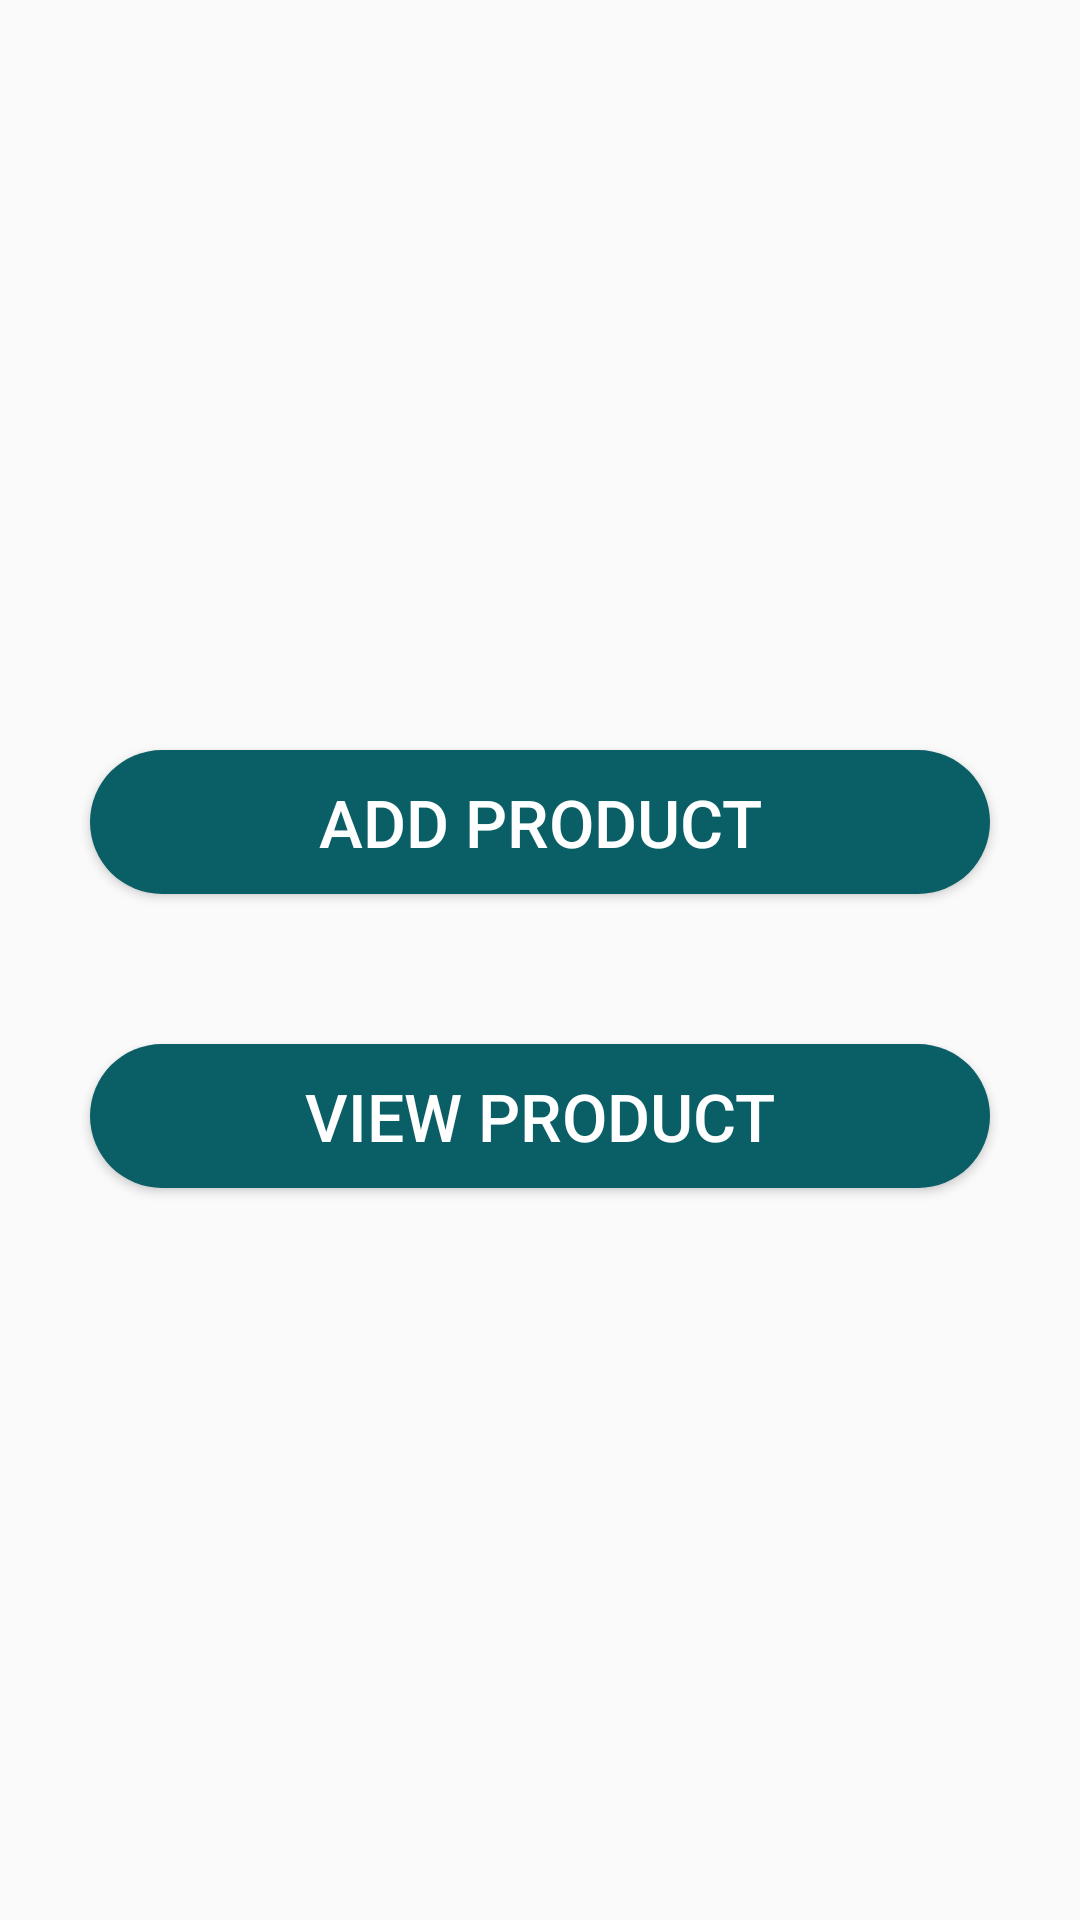

Reconstruct the res/layout file that produces this screen, plus the resources it refers to.
<!-- AndroidManifest.xml: application theme AppTheme -->
<!-- res/layout/activity_products.xml -->
<?xml version="1.0" encoding="utf-8"?>
<androidx.constraintlayout.widget.ConstraintLayout xmlns:android="http://schemas.android.com/apk/res/android"
    xmlns:app="http://schemas.android.com/apk/res-auto"
    xmlns:tools="http://schemas.android.com/tools"
    android:layout_width="match_parent"
    android:layout_height="match_parent"
    android:background="@drawable/background"
    android:orientation="vertical"
    tools:context=".Products">

    <Button
        android:id="@+id/AddProduct"
        android:layout_width="300dp"
        android:layout_height="wrap_content"
        android:layout_marginTop="250dp"
        android:background="@drawable/button_rounded"
        android:text="Add Product"
        android:textColor="#ffff"
        android:textSize="22sp"
        app:layout_constraintEnd_toEndOf="parent"
        app:layout_constraintStart_toStartOf="parent"
        app:layout_constraintTop_toTopOf="parent" />

    <Button
        android:id="@+id/ViewProduct"
        android:layout_width="300dp"
        android:layout_height="wrap_content"
        android:background="@drawable/button_rounded"
        android:text="View Product"
        android:textColor="#ffff"
        android:textSize="22sp"
        android:layout_marginTop="50dp"
        app:layout_constraintEnd_toEndOf="parent"
        app:layout_constraintStart_toStartOf="parent"
        app:layout_constraintTop_toBottomOf="@+id/AddProduct" />
</androidx.constraintlayout.widget.ConstraintLayout>
<!-- resources referenced by this layout -->
<resources>
  <!-- drawable button_rounded (drawable) -->
  <?xml version="1.0" encoding="utf-8"?>
  <shape xmlns:android="http://schemas.android.com/apk/res/android"
      android:shape="rectangle">
  
      <solid
          android:color="#0A5E65"/>
  
      <corners
          android:radius="30dp" />
  </shape>
  <style name="AppTheme" parent="Theme.AppCompat.Light.DarkActionBar">
          
          <item name="colorPrimary">@color/colorPrimary</item>
          <item name="colorPrimaryDark">@color/colorPrimaryDark</item>
          <item name="colorAccent">@color/colorAccent</item>
      </style>
  <color name="colorPrimary">#0D0B10</color>
  <color name="colorPrimaryDark">#100F13</color>
  <color name="colorAccent">#F8F8F8</color>
</resources>
